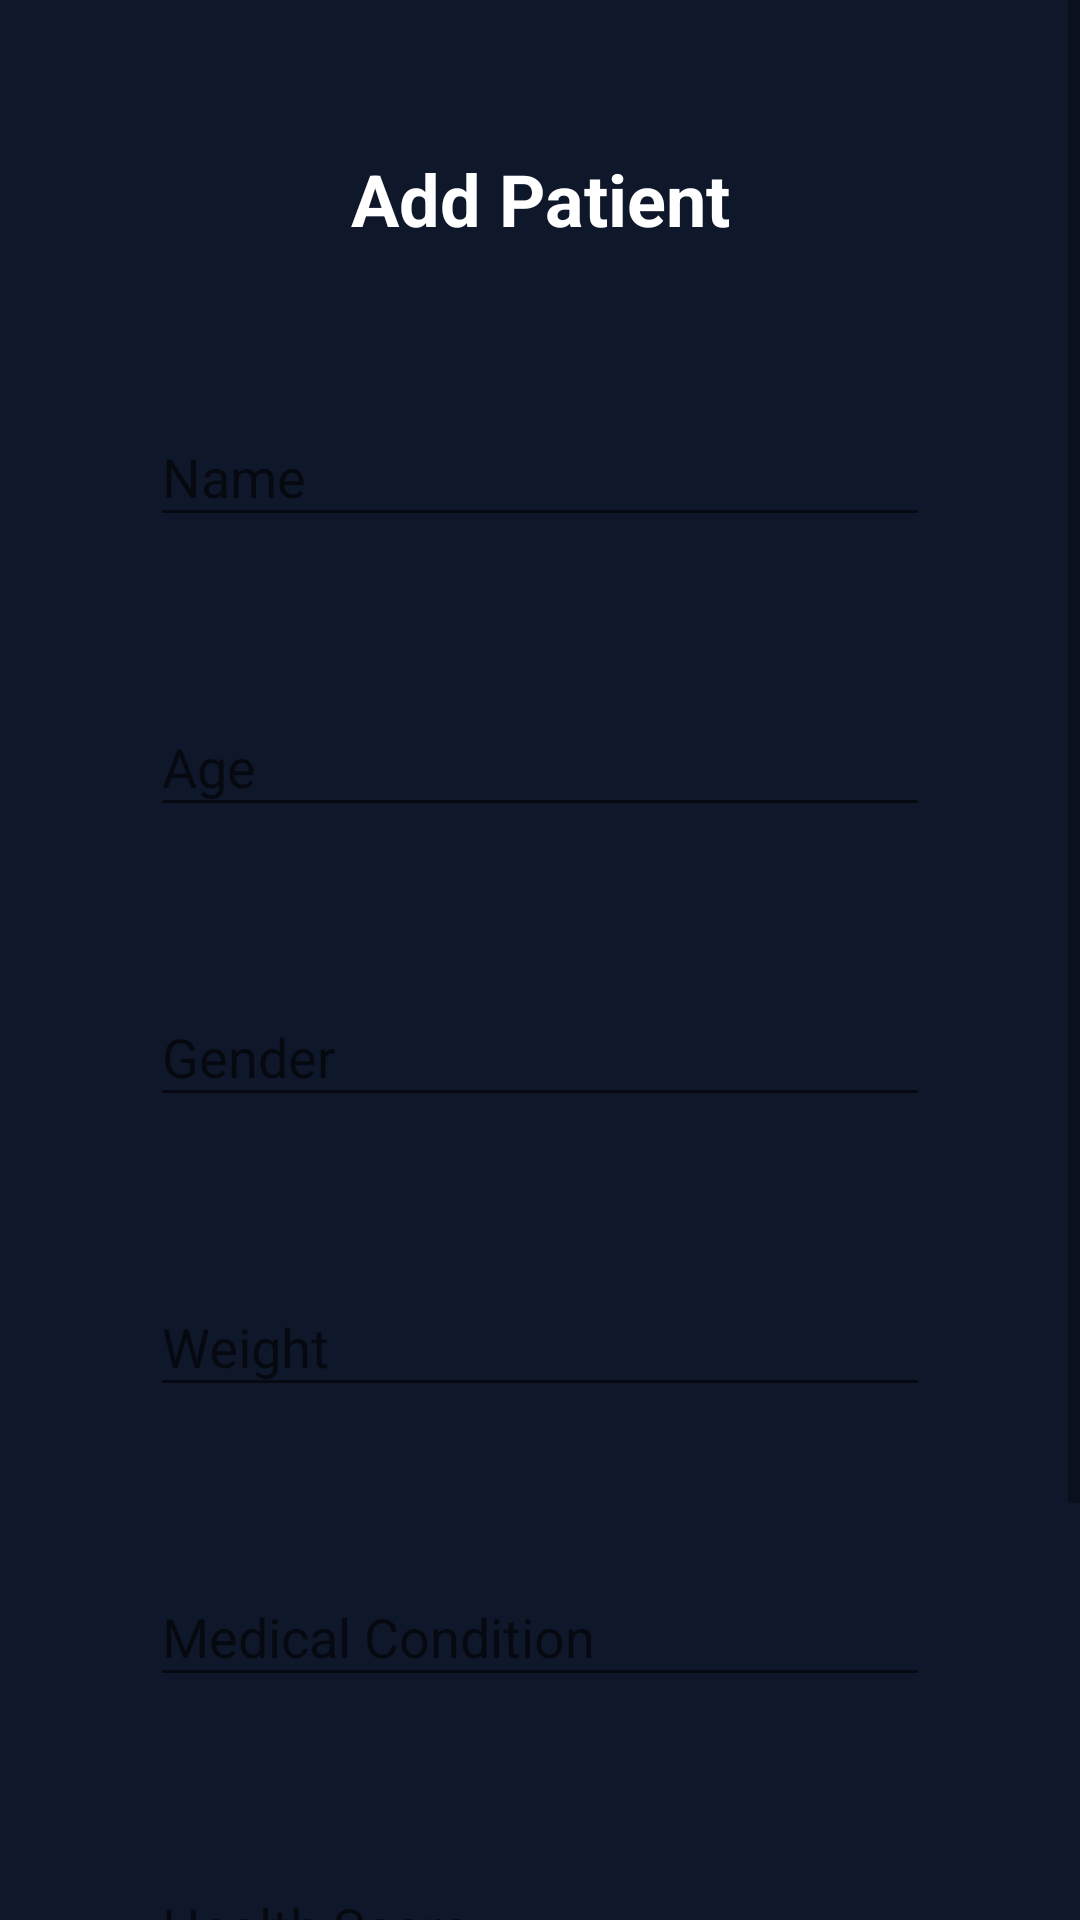

Android layout source for this screen:
<!-- AndroidManifest.xml: application theme Theme.AppCompat.Light.NoActionBar -->
<!-- res/layout/activity_main.xml -->
<?xml version="1.0" encoding="utf-8"?>
<ScrollView xmlns:android="http://schemas.android.com/apk/res/android"
    xmlns:app="http://schemas.android.com/apk/res-auto"
    android:layout_width="match_parent"
    android:layout_height="match_parent"
    android:background="#0F172A">

    <LinearLayout
        android:layout_width="match_parent"
        android:layout_height="wrap_content"
        android:orientation="vertical"
        android:padding="50dp">

        
        <TextView
            android:layout_width="match_parent"
            android:layout_height="wrap_content"
            android:text="Add Patient"
            android:textSize="24sp"
            android:textStyle="bold"
            android:textColor="#FFFFFF"
            android:gravity="center"
            android:layout_marginBottom="50dp" />

        
        <com.google.android.material.textfield.TextInputLayout
            android:layout_width="match_parent"
            android:layout_height="wrap_content"
            android:hint="Name"
            app:boxBackgroundMode="outline"
            android:layout_marginBottom="50dp">

            <com.google.android.material.textfield.TextInputEditText
                android:id="@+id/etName"
                android:layout_width="match_parent"
                android:layout_height="wrap_content"
                android:textColor="#FFFFFF" />
        </com.google.android.material.textfield.TextInputLayout>

        
        <com.google.android.material.textfield.TextInputLayout
            android:layout_width="match_parent"
            android:layout_height="wrap_content"
            android:hint="Age"
            app:boxBackgroundMode="outline"
            android:layout_marginBottom="50dp">

            <com.google.android.material.textfield.TextInputEditText
                android:id="@+id/etAge"
                android:layout_width="match_parent"
                android:layout_height="wrap_content"
                android:inputType="number"
                android:textColor="#FFFFFF" />
        </com.google.android.material.textfield.TextInputLayout>

        
        <com.google.android.material.textfield.TextInputLayout
            android:layout_width="match_parent"
            android:layout_height="wrap_content"
            android:hint="Gender"
            app:boxBackgroundMode="outline"
            android:layout_marginBottom="50dp">

            <com.google.android.material.textfield.TextInputEditText
                android:id="@+id/etGender"
                android:layout_width="match_parent"
                android:layout_height="wrap_content"
                android:textColor="#FFFFFF" />
        </com.google.android.material.textfield.TextInputLayout>

        
        <com.google.android.material.textfield.TextInputLayout
            android:layout_width="match_parent"
            android:layout_height="wrap_content"
            android:hint="Weight"
            app:boxBackgroundMode="outline"
            android:layout_marginBottom="50dp">

            <com.google.android.material.textfield.TextInputEditText
                android:id="@+id/etWeight"
                android:layout_width="match_parent"
                android:layout_height="wrap_content"
                android:inputType="number"
                android:textColor="#FFFFFF" />
        </com.google.android.material.textfield.TextInputLayout>

        
        <com.google.android.material.textfield.TextInputLayout
            android:layout_width="match_parent"
            android:layout_height="wrap_content"
            android:hint="Medical Condition"
            app:boxBackgroundMode="outline"
            android:layout_marginBottom="50dp">

            <com.google.android.material.textfield.TextInputEditText
                android:id="@+id/etCondition"
                android:layout_width="match_parent"
                android:layout_height="wrap_content"
                android:textColor="#FFFFFF" />
        </com.google.android.material.textfield.TextInputLayout>

        
        <com.google.android.material.textfield.TextInputLayout
            android:layout_width="match_parent"
            android:layout_height="wrap_content"
            android:hint="Health Score"
            app:boxBackgroundMode="outline"
            android:layout_marginBottom="50dp">

            <com.google.android.material.textfield.TextInputEditText
                android:id="@+id/etScore"
                android:layout_width="match_parent"
                android:layout_height="wrap_content"
                android:inputType="number"
                android:textColor="#FFFFFF" />
        </com.google.android.material.textfield.TextInputLayout>

        
        <Button
            android:id="@+id/btnSave"
            android:layout_width="match_parent"
            android:layout_height="55dp"
            android:text="Save Patient"
            android:textColor="#FFFFFF"
            android:backgroundTint="#3B82F6" />

    </LinearLayout>

</ScrollView>
<!-- resources referenced by this layout -->
<resources>

</resources>
